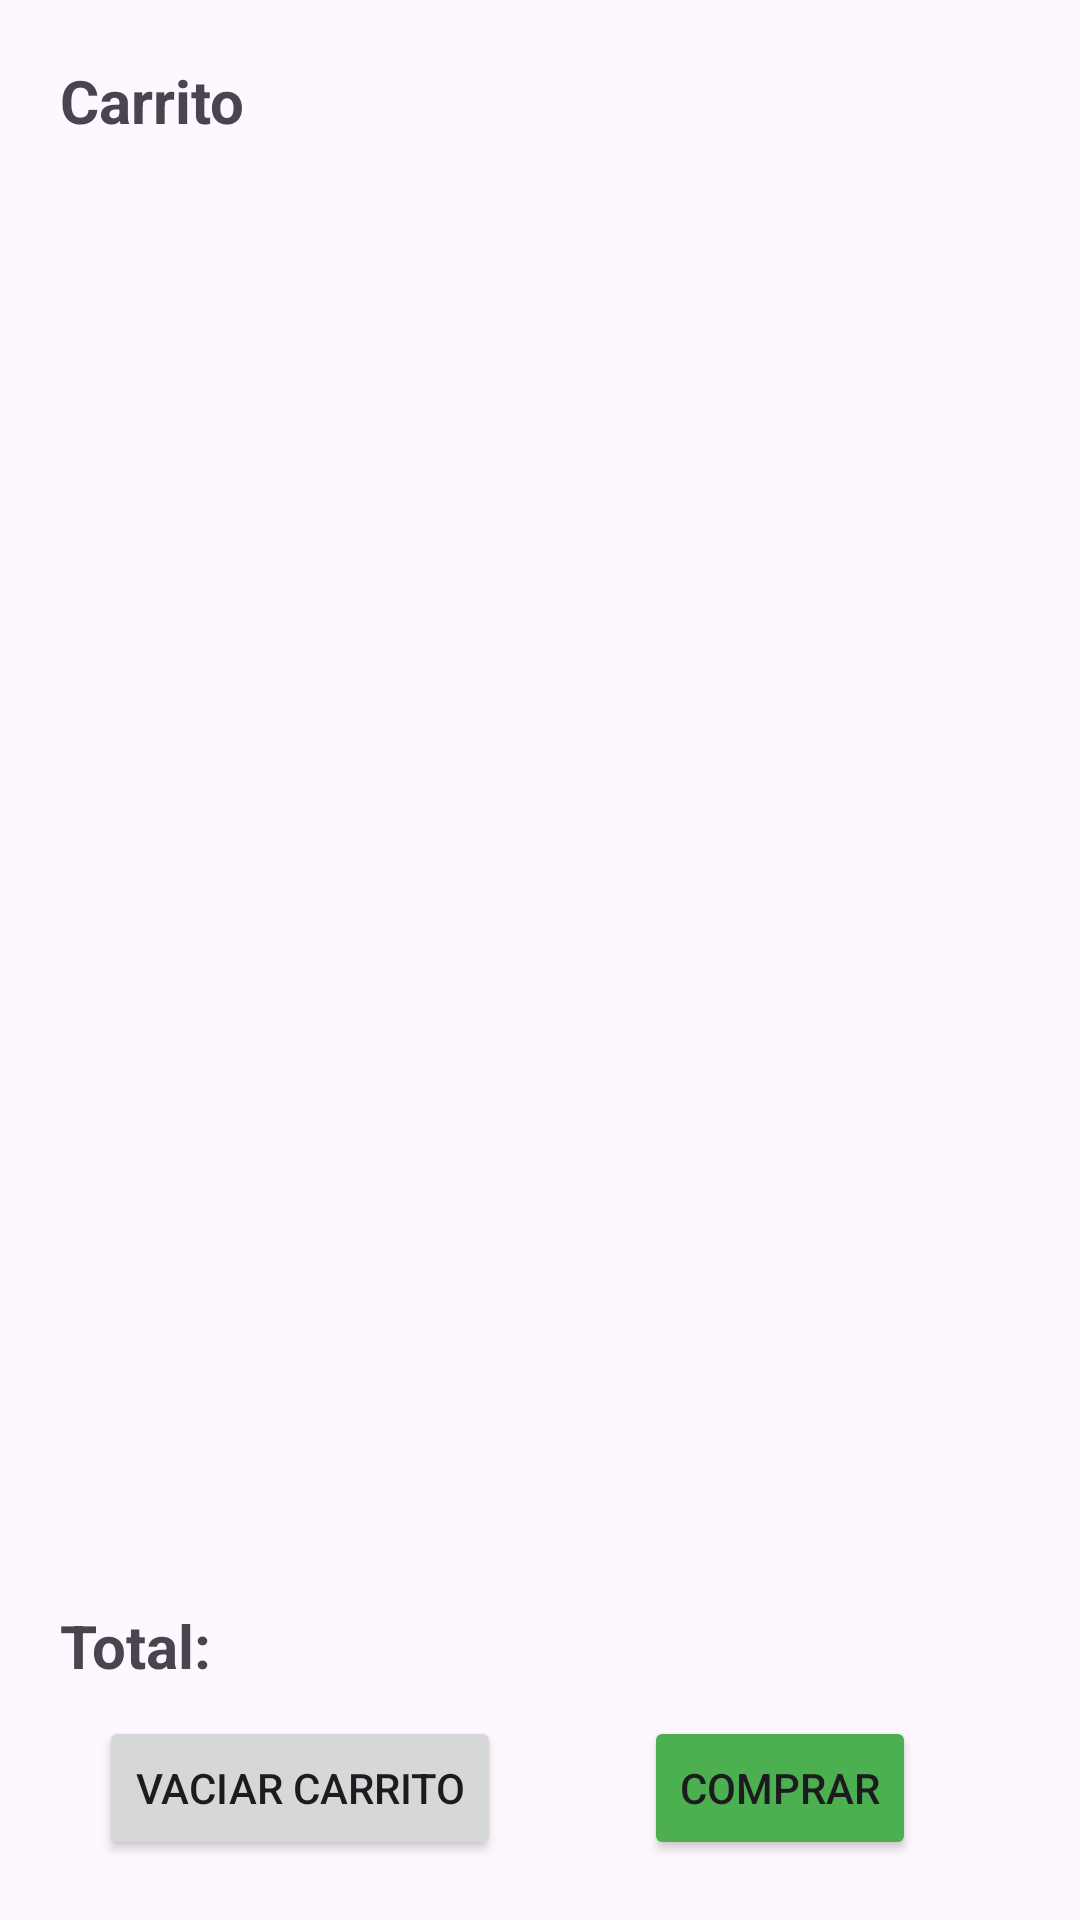

Here is an Android app screen rendered from its layout file. Give the layout XML and the strings, colors and styles it references.
<!-- AndroidManifest.xml: application theme Theme.EvaluableT2 -->
<!-- res/layout/activity_second.xml -->
<?xml version="1.0" encoding="utf-8"?>
<androidx.constraintlayout.widget.ConstraintLayout xmlns:android="http://schemas.android.com/apk/res/android"
        xmlns:tools="http://schemas.android.com/tools"
        xmlns:app="http://schemas.android.com/apk/res-auto"
        android:layout_width="match_parent"
        android:layout_height="match_parent"
        tools:context=".ui.activities.SecondActivity"
        android:padding="20dp">

    <androidx.recyclerview.widget.RecyclerView
            android:layout_width="0dp"
            android:layout_height="0dp"
            app:layout_constraintStart_toStartOf="parent"
            app:layout_constraintEnd_toEndOf="parent"
            android:id="@+id/recicler_products"
            app:layout_constraintBottom_toTopOf="@+id/textView"
            android:layout_marginBottom="10dp"
            android:layout_marginTop="10dp"
            app:layout_constraintTop_toBottomOf="@+id/textView2" />

    <androidx.constraintlayout.widget.Guideline
            android:layout_width="wrap_content"
            android:layout_height="wrap_content"
            android:id="@+id/guideline2"
            android:orientation="vertical"
            app:layout_constraintGuide_percent="0.5" />

    <Button
            android:text="Vaciar carrito"
            android:layout_width="wrap_content"
            android:layout_height="wrap_content"
            android:id="@+id/btn_clear_cart"
            app:layout_constraintEnd_toStartOf="@+id/guideline2"
            app:layout_constraintStart_toStartOf="parent"
            app:layout_constraintBottom_toBottomOf="parent" />

    <Button
            android:text="Comprar"
            android:layout_width="wrap_content"
            android:layout_height="wrap_content"
            android:id="@+id/btn_buy"
            app:layout_constraintStart_toStartOf="@+id/guideline2"
            app:layout_constraintEnd_toEndOf="parent"
            app:layout_constraintBottom_toBottomOf="parent"
            android:backgroundTint="#4CAF50" />

    <TextView
            android:text="Total: "
            android:layout_width="wrap_content"
            android:layout_height="wrap_content"
            android:id="@+id/textView"
            app:layout_constraintStart_toStartOf="@+id/recicler_products"
            app:layout_constraintBottom_toTopOf="@+id/btn_clear_cart"
            android:layout_marginBottom="10dp"
            android:textSize="20sp"
            android:textStyle="bold" />

    <TextView
            android:text="Carrito"
            android:layout_width="wrap_content"
            android:layout_height="wrap_content"
            android:id="@+id/textView2"
            app:layout_constraintStart_toStartOf="parent"
            app:layout_constraintTop_toTopOf="parent"
            android:textSize="20sp"
            android:textStyle="bold"/>

</androidx.constraintlayout.widget.ConstraintLayout>
<!-- resources referenced by this layout -->
<resources>
  <style name="Theme.EvaluableT2" parent="Base.Theme.EvaluableT2" />
  <style name="Base.Theme.EvaluableT2" parent="Theme.Material3.Light.NoActionBar">
          
          
      </style>
</resources>
